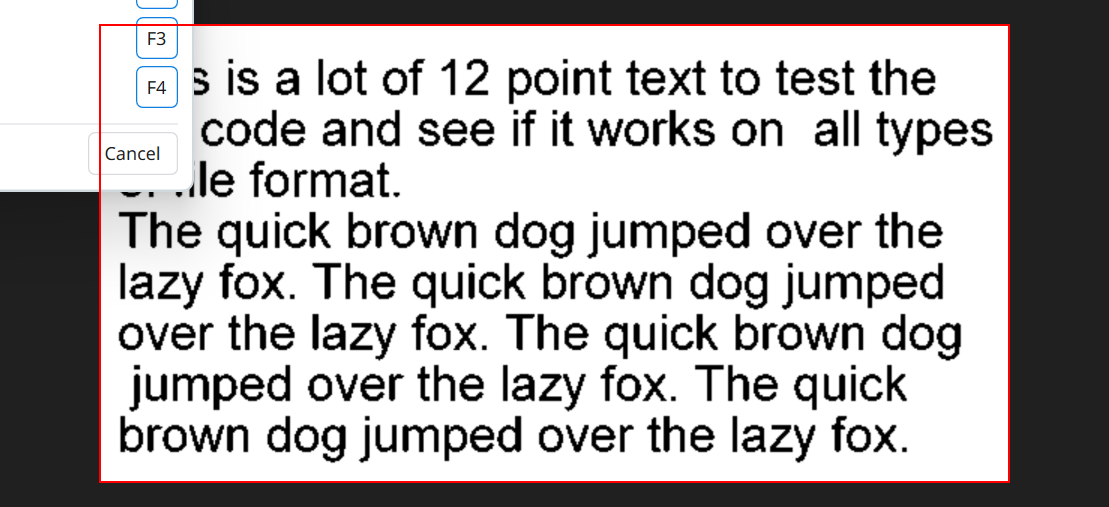
Task: use OCR Method
Workflow: Main

Step 1: get-text from 'client  D2DImageControl' in window 'UIPathOCRTest.png' (photos.exe)
